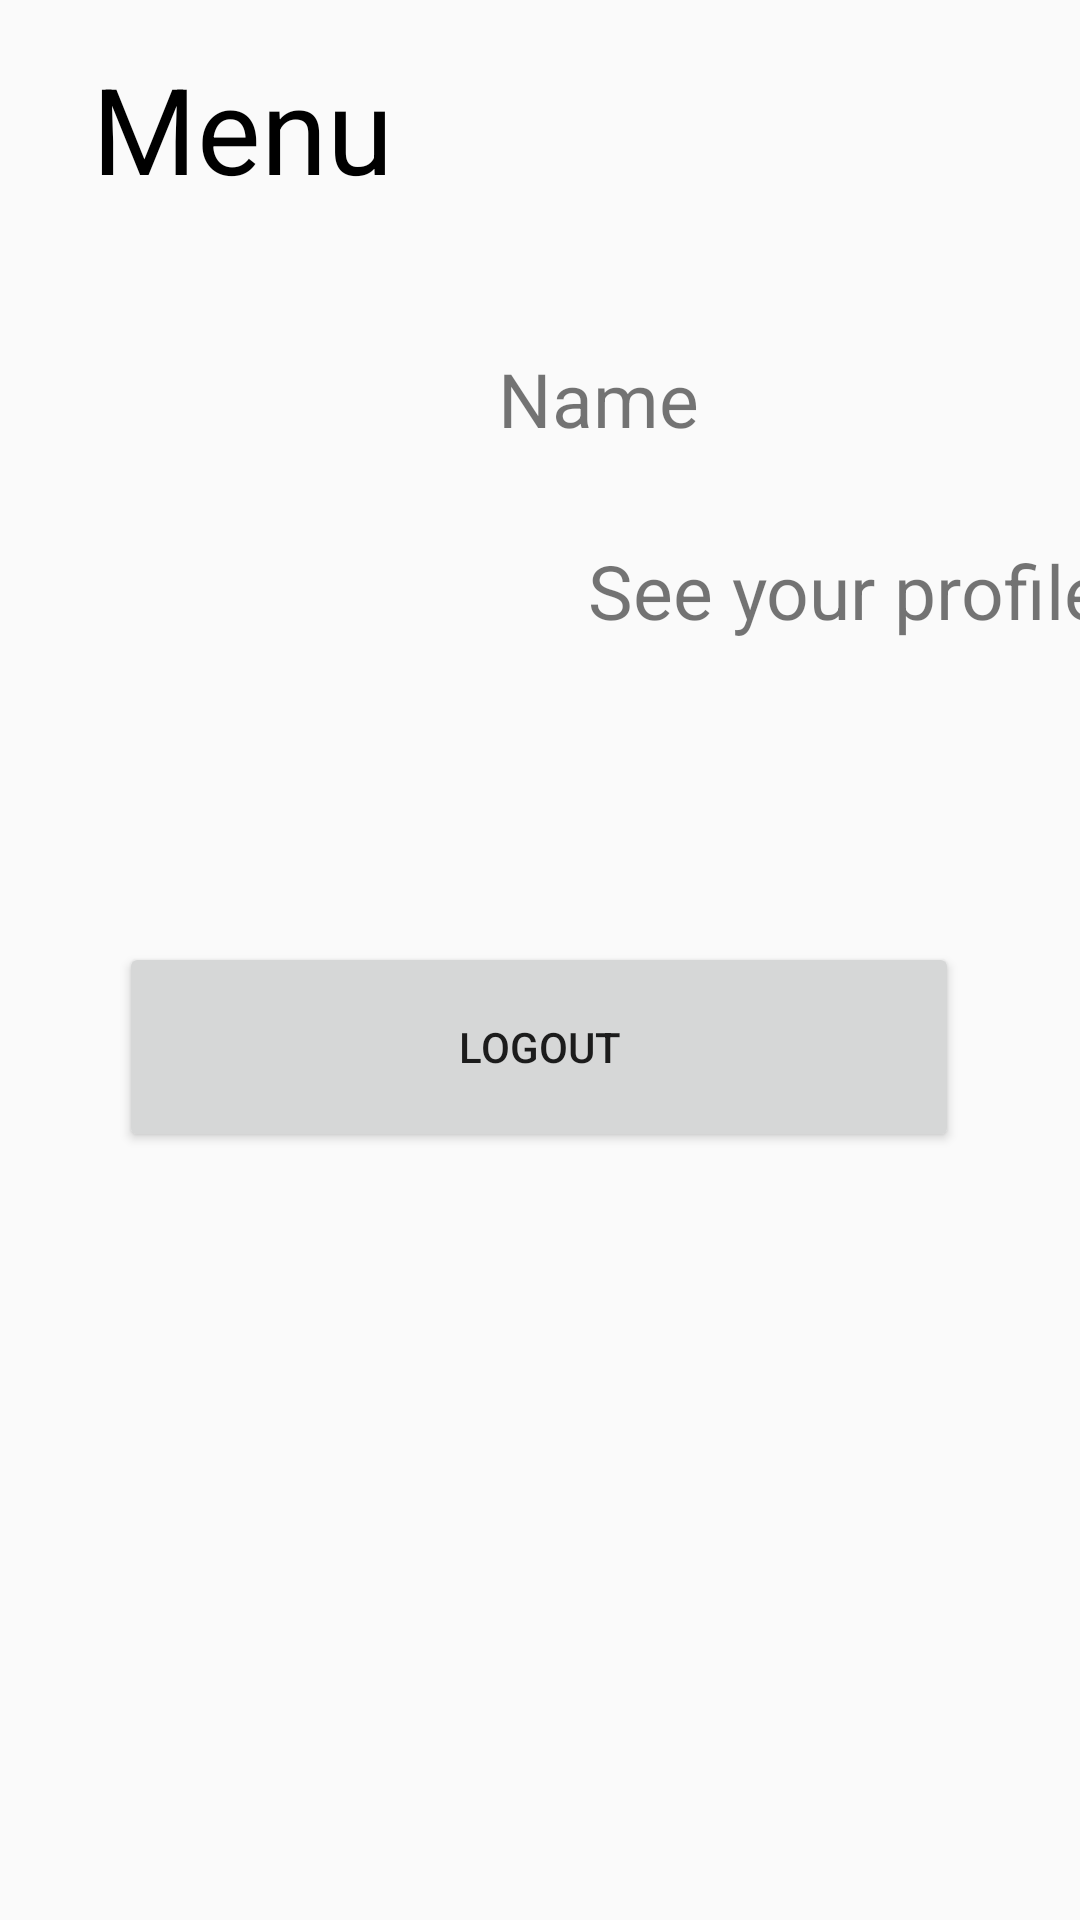

Layout XML and referenced resources for this Android screen:
<!-- AndroidManifest.xml: application theme Theme.AppCompat.Light.NoActionBar -->
<!-- res/layout/fragment_menu.xml -->
<?xml version="1.0" encoding="utf-8"?>
<androidx.constraintlayout.widget.ConstraintLayout xmlns:android="http://schemas.android.com/apk/res/android"
    xmlns:app="http://schemas.android.com/apk/res-auto"
    xmlns:tools="http://schemas.android.com/tools"
    android:id="@+id/frameLayout3"
    android:layout_width="match_parent"
    android:layout_height="match_parent"
    tools:context=".NewFeed.MenuFragment">

    
    <TextView
        android:id="@+id/friendTv"
        android:layout_width="wrap_content"
        android:layout_height="wrap_content"
        android:layout_marginTop="16dp"
        android:text="@string/menu"
        android:textColor="@color/black"
        android:textSize="40dp"
        app:layout_constraintEnd_toEndOf="parent"
        app:layout_constraintHorizontal_bias="0.118"
        app:layout_constraintStart_toStartOf="parent"
        app:layout_constraintTop_toTopOf="parent" />
    <ImageView
        android:id="@+id/imageView"
        android:layout_width="100dp"
        android:layout_height="100dp"
        android:layout_marginStart="36dp"
        android:layout_marginTop="116dp"
        app:layout_constraintStart_toStartOf="parent"
        app:layout_constraintTop_toTopOf="parent"
        tools:srcCompat="@tools:sample/avatars" />

    <TextView
        android:id="@+id/nameUser"
        android:layout_width="wrap_content"
        android:layout_height="wrap_content"
        android:layout_marginLeft="10dp"
        android:layout_marginTop="116dp"
        android:text="Name"
        android:textSize="25dp"
        app:layout_constraintEnd_toEndOf="parent"
        app:layout_constraintHorizontal_bias="0.551"
        app:layout_constraintStart_toStartOf="parent"
        app:layout_constraintTop_toTopOf="parent" />

    <TextView
        android:id="@+id/time"
        android:layout_width="wrap_content"
        android:layout_height="wrap_content"
        android:layout_marginStart="60dp"
        android:text="See your profile"
        android:textSize="25dp"
        app:layout_constraintBottom_toBottomOf="@+id/imageView"
        app:layout_constraintStart_toEndOf="@+id/imageView"
        app:layout_constraintTop_toBottomOf="@+id/nameUser"
        app:layout_constraintVertical_bias="0.931" />

    <Button
        android:id="@+id/btnLogOut"
        android:layout_width="280dp"
        android:layout_height="70dp"
        android:layout_marginBottom="256dp"
        android:text="LogOut"
        app:layout_constraintBottom_toBottomOf="parent"
        app:layout_constraintEnd_toEndOf="parent"
        app:layout_constraintHorizontal_bias="0.496"
        app:layout_constraintStart_toStartOf="parent" />



</androidx.constraintlayout.widget.ConstraintLayout>
<!-- resources referenced by this layout -->
<resources>
  <color name="black">#FF000000</color>
  <string name="menu">Menu</string>
</resources>
